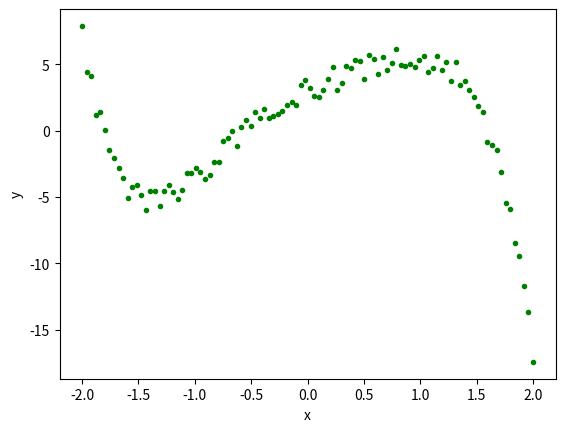
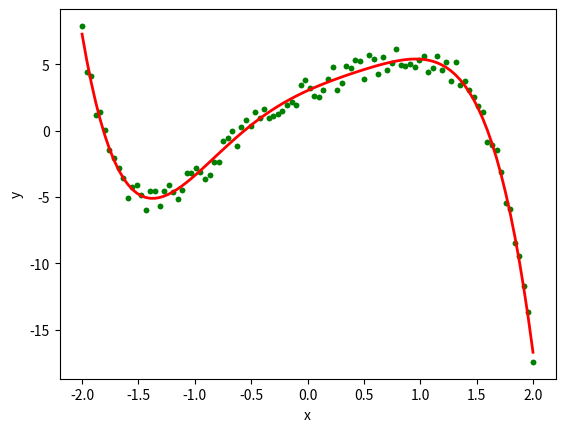
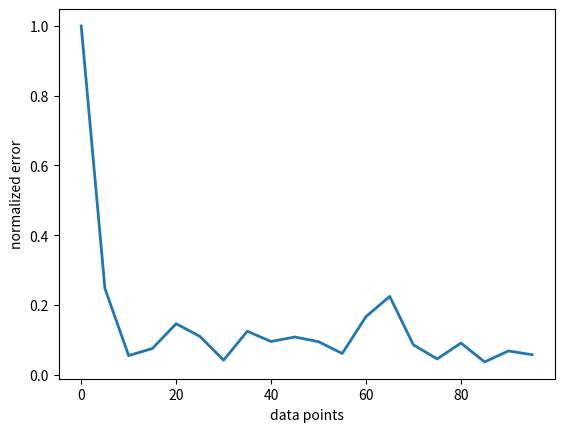

Generate these figures, in order, with matplotlib:
import numpy as np
import matplotlib.pyplot as plt

#................Solution 2a................................................#
def generate_data(size) : 
    x   = np.linspace(-2,2,size)
    eps = np.random.uniform(-1,1,size)
    true_params = [3,4,-2,1.5,0,-1]
    Y  = (true_params[0] + true_params[1]*x + true_params[2]*(x**2) + 
          true_params[3]*(x**3) + true_params[4]*x**4 + true_params[5]*x**5) + eps          
    bias = np.ones(size)
    X = np.vstack((bias,x,x**2,x**3,x**4,x**5)).T    #design matrix
    
    return x,X,Y
              
size = 100
x, X, Y = generate_data(size) 
fig, ax = plt.subplots()
ax.scatter(x, Y, c='g', marker='.')
ax.set_xlabel('x')
ax.set_ylabel('y')
fig.savefig('2_a.png', format='png')

#................Solution 2b................................................#
params = np.linalg.pinv((np.dot(X.T,X)))
params = np.dot(params,X.T)
params = np.dot(params,Y)

fig, ax = plt.subplots()
ax.scatter(x, Y, c='g', marker='.')

y_pred = np.dot(params, X.T)
#OR y_pred = (params[0] + params[1]*x + params[2]*(x**2) + 
#             params[3]*(x**3) + params[4]*x**4 + params[5]*x**5)
ax.scatter(x, Y, c='g', marker='.')
ax.plot(x, y_pred, c='r', linewidth=2)
ax.set_xlabel('x')
ax.set_ylabel('y')
fig.savefig('2_b.png', format='png')

#................Solution 2c................................................#
error = []
N = np.arange(0,100,5)
true_params = [3,4,-2,1.5,0,-1]
for n in N : 
    x,X,Y = generate_data(n)
    params = np.linalg.pinv((np.dot(X.T,X)))
    params = np.dot(params,X.T)
    params = np.dot(params,Y)    
    err = np.linalg.norm(true_params - params, 2)/np.linalg.norm(true_params,2)
    error.append(err)
    
fig, ax = plt.subplots()
ax.plot(N,error,linewidth=2)
ax.set_xlabel('data points')
ax.set_ylabel('normalized error')
fig.savefig('2_c.png', format='png')
